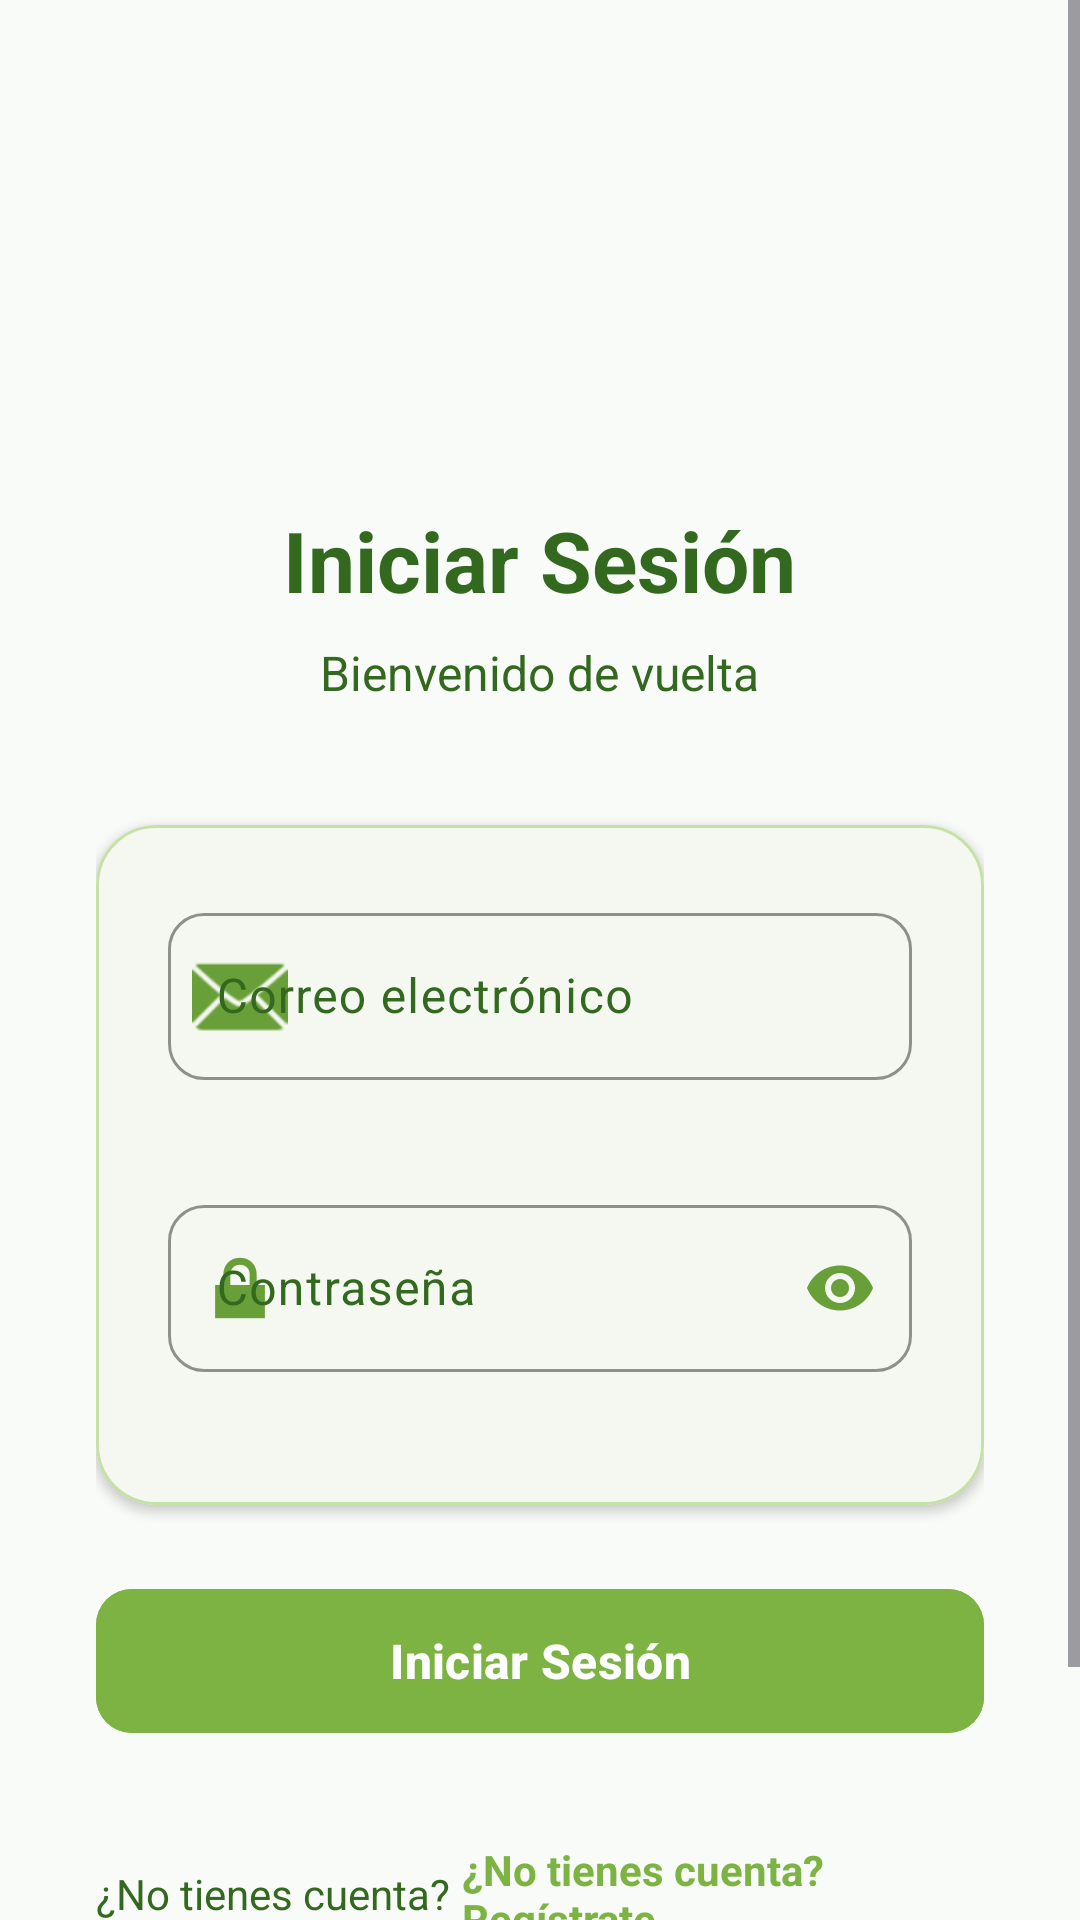

Android layout source for this screen:
<!-- AndroidManifest.xml: application theme Theme.AsistenteEstudiantil -->
<!-- res/layout/activity_login.xml -->
<?xml version="1.0" encoding="utf-8"?>
<ScrollView xmlns:android="http://schemas.android.com/apk/res/android"
    xmlns:app="http://schemas.android.com/apk/res-auto"
    android:layout_width="match_parent"
    android:layout_height="match_parent"
    android:fillViewport="true"
    android:background="@color/serenity_background"
    android:fitsSystemWindows="true">

    <LinearLayout
        android:layout_width="match_parent"
        android:layout_height="wrap_content"
        android:orientation="vertical"
        android:padding="32dp">

        
        <LinearLayout
            android:layout_width="match_parent"
            android:layout_height="wrap_content"
            android:orientation="vertical"
            android:gravity="center"
            android:layout_marginTop="40dp"
            android:layout_marginBottom="40dp">

            
            <ImageView
                android:layout_width="80dp"
                android:layout_height="80dp"
                android:src="@drawable/iicono_school"
                android:scaleType="centerInside" />

            
            <com.google.android.material.textview.MaterialTextView
                android:id="@+id/tvTitulo"
                android:layout_width="wrap_content"
                android:layout_height="wrap_content"
                android:text="@string/login_titulo"
                android:textSize="28sp"
                android:textStyle="bold"
                android:textColor="@color/serenity_text"
                android:layout_marginTop="16dp" />

            
            <com.google.android.material.textview.MaterialTextView
                android:layout_width="wrap_content"
                android:layout_height="wrap_content"
                android:text="Bienvenido de vuelta"
                android:textSize="16sp"
                android:textColor="@color/serenity_text"
                android:layout_marginTop="8dp" />

        </LinearLayout>

        
        <com.google.android.material.card.MaterialCardView
            android:layout_width="match_parent"
            android:layout_height="wrap_content"
            app:cardCornerRadius="20dp"
            app:cardElevation="2dp"
            app:strokeColor="@color/serenity_border"
            app:strokeWidth="1dp"
            android:layout_marginBottom="24dp">

            <LinearLayout
                android:layout_width="match_parent"
                android:layout_height="wrap_content"
                android:orientation="vertical"
                android:padding="24dp">

                
                <com.google.android.material.textfield.TextInputLayout
                    android:id="@+id/tilCorreo"
                    android:layout_width="match_parent"
                    android:layout_height="wrap_content"
                    android:hint="@string/login_correo"
                    android:backgroundTint="@color/serenity_border"
                    app:boxStrokeColor="@color/serenity_primary"
                    app:startIconTint="@color/serenity_primary"
                    app:endIconTint="@color/serenity_primary"
                    app:hintTextColor="@color/serenity_text"
                    app:startIconDrawable="@android:drawable/ic_dialog_email"
                    app:endIconMode="clear_text"
                    app:errorEnabled="true"
                    style="@style/Widget.Material3.TextInputLayout.OutlinedBox"
                    app:boxCornerRadiusBottomEnd="12dp"
                    app:boxCornerRadiusBottomStart="12dp"
                    app:boxCornerRadiusTopEnd="12dp"
                    app:boxCornerRadiusTopStart="12dp">

                    <com.google.android.material.textfield.TextInputEditText
                        android:id="@+id/etCorreo"
                        android:layout_width="match_parent"
                        android:layout_height="wrap_content"
                        android:inputType="textEmailAddress"
                        android:maxLines="1"
                        android:textColor="@color/serenity_text"
                        android:backgroundTint="@color/serenity_primary" />

                </com.google.android.material.textfield.TextInputLayout>

                
                <Space
                    android:layout_width="match_parent"
                    android:layout_height="16dp" />

                
                <com.google.android.material.textfield.TextInputLayout
                    android:id="@+id/tilContrasena"
                    android:layout_width="match_parent"
                    android:layout_height="wrap_content"
                    android:hint="@string/login_contrasena"
                    android:backgroundTint="@color/serenity_border"
                    app:boxStrokeColor="@color/serenity_primary"
                    app:startIconTint="@color/serenity_primary"
                    app:endIconTint="@color/serenity_primary"
                    app:hintTextColor="@color/serenity_text"
                    app:startIconDrawable="@android:drawable/ic_lock_lock"
                    app:endIconMode="password_toggle"
                    app:errorEnabled="true"
                    style="@style/Widget.Material3.TextInputLayout.OutlinedBox"
                    app:boxCornerRadiusBottomEnd="12dp"
                    app:boxCornerRadiusBottomStart="12dp"
                    app:boxCornerRadiusTopEnd="12dp"
                    app:boxCornerRadiusTopStart="12dp">

                    <com.google.android.material.textfield.TextInputEditText
                        android:id="@+id/etContrasena"
                        android:layout_width="match_parent"
                        android:layout_height="wrap_content"
                        android:inputType="textPassword"
                        android:maxLines="1"
                        android:textColor="@color/serenity_text"
                        android:backgroundTint="@color/serenity_primary" />

                </com.google.android.material.textfield.TextInputLayout>

            </LinearLayout>

        </com.google.android.material.card.MaterialCardView>

        
        <com.google.android.material.button.MaterialButton
            android:id="@+id/btnLogin"
            android:layout_width="match_parent"
            android:layout_height="56dp"
            android:text="@string/login_boton"
            android:textSize="16sp"
            android:textStyle="bold"
            android:backgroundTint="@color/serenity_button"
            android:textColor="@android:color/white"
            app:cornerRadius="12dp" />

        
        <com.google.android.material.progressindicator.CircularProgressIndicator
            android:id="@+id/progressBar"
            android:layout_width="wrap_content"
            android:layout_height="wrap_content"
            android:layout_gravity="center"
            android:layout_marginTop="16dp"
            android:indeterminate="true"
            android:visibility="gone"
            app:indicatorColor="@color/serenity_button"
            app:trackColor="@color/serenity_border" />

        
        <LinearLayout
            android:layout_width="match_parent"
            android:layout_height="wrap_content"
            android:orientation="horizontal"
            android:gravity="center"
            android:layout_marginTop="32dp">

            <com.google.android.material.textview.MaterialTextView
                android:layout_width="wrap_content"
                android:layout_height="wrap_content"
                android:text="¿No tienes cuenta?"
                android:textSize="14sp"
                android:textColor="@color/serenity_text" />

            <com.google.android.material.textview.MaterialTextView
                android:id="@+id/tvRegistro"
                android:layout_width="wrap_content"
                android:layout_height="wrap_content"
                android:text="@string/login_registro"
                android:textSize="14sp"
                android:textStyle="bold"
                android:textColor="@color/serenity_button"
                android:clickable="true"
                android:focusable="true"
                android:paddingStart="4dp"
                android:paddingEnd="4dp"
                android:background="?android:attr/selectableItemBackground" />

        </LinearLayout>

        
        <com.google.android.material.textview.MaterialTextView
            android:layout_width="wrap_content"
            android:layout_height="wrap_content"
            android:layout_gravity="center"
            android:text="Tu asistente de estudio personal"
            android:textSize="12sp"
            android:textColor="@color/serenity_text"
            android:layout_marginTop="40dp" />

    </LinearLayout>
</ScrollView>
<!-- resources referenced by this layout -->
<resources>
  <color name="serenity_background">#f8fbf8</color>
  <color name="serenity_border">#c5e1a5</color>
  <color name="serenity_button">#7cb342</color>
  <color name="serenity_primary">#689f38</color>
  <color name="serenity_text">#33691e</color>
  <string name="login_boton">Iniciar Sesión</string>
  <string name="login_contrasena">Contraseña</string>
  <string name="login_correo">Correo electrónico</string>
  <string name="login_registro">¿No tienes cuenta? Regístrate</string>
  <string name="login_titulo">Iniciar Sesión</string>
  <style name="Theme.AsistenteEstudiantil" parent="Base.Theme.AsistenteEstudiantil" />
  <style name="Base.Theme.AsistenteEstudiantil" parent="Theme.Material3.DayNight.NoActionBar">
          
          <item name="colorPrimary">@color/serenity_primary</item>
          <item name="colorOnPrimary">@android:color/white</item>
          <item name="colorPrimaryContainer">@color/serenity_accent</item>
          <item name="colorOnPrimaryContainer">@color/serenity_text</item>
  
          <item name="colorSecondary">@color/serenity_button</item>
          <item name="colorOnSecondary">@android:color/white</item>
          <item name="colorSecondaryContainer">@color/serenity_accent</item>
          <item name="colorOnSecondaryContainer">@color/serenity_text</item>
  
          
          <item name="colorSurface">@color/serenity_card</item>
          <item name="colorOnSurface">@color/serenity_text</item>
          <item name="colorSurfaceVariant">@color/serenity_background</item>
          <item name="colorOnSurfaceVariant">@color/serenity_text</item>
  
          <item name="android:colorBackground">@color/serenity_background</item>
          <item name="colorOnBackground">@color/serenity_text</item>
  
          
          <item name="colorError">#ff0000</item>
          <item name="colorOnError">@android:color/white</item>
  
          
          <item name="android:statusBarColor" tools:targetApi="l">?attr/colorPrimary</item>
  
          
          <item name="materialButtonStyle">@style/Widget.AsistenteEstudiantil.Button</item>
      </style>
  <color name="serenity_accent">#9ccc65</color>
  <color name="serenity_card">#ffffff</color>
  <style name="Widget.AsistenteEstudiantil.Button" parent="Widget.Material3.Button">
          <item name="backgroundTint">@color/serenity_button</item>
          <item name="android:textColor">@android:color/white</item>
          <item name="cornerRadius">12dp</item>
      </style>
</resources>
